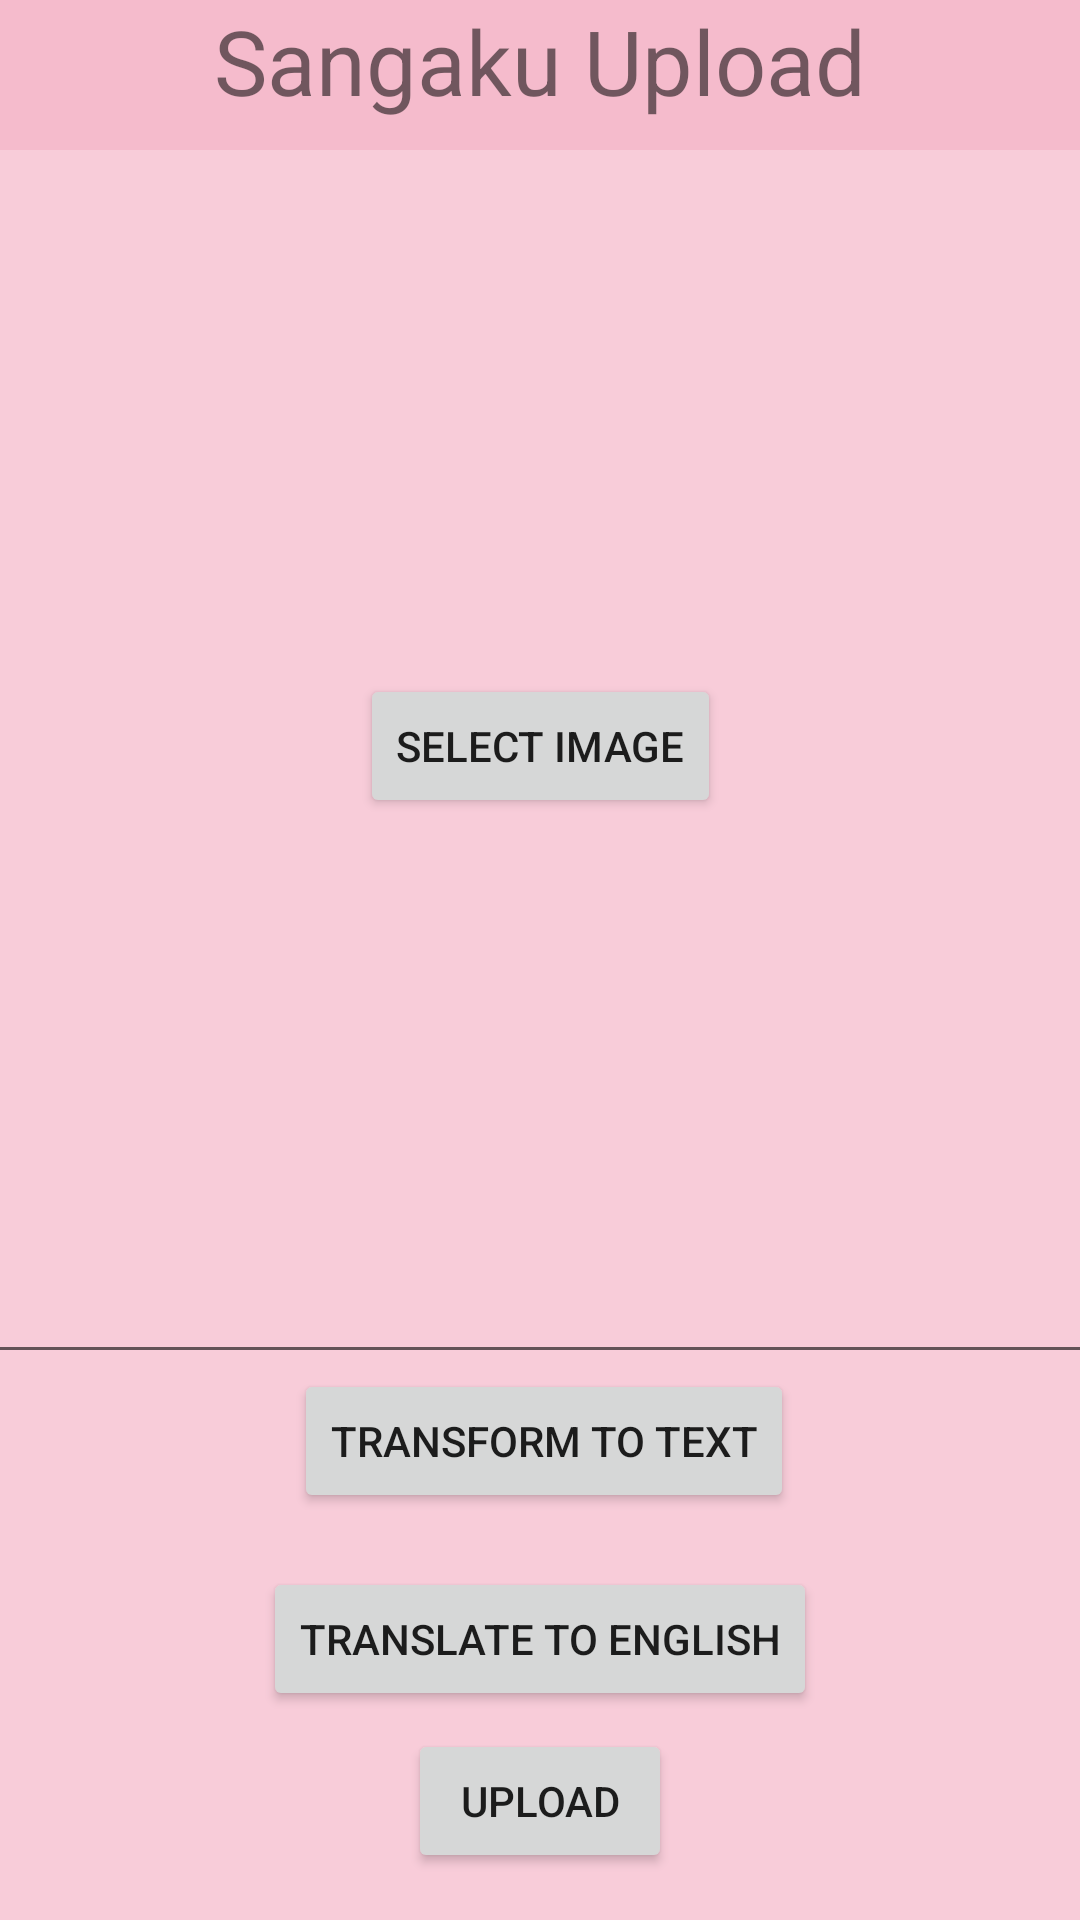

The Android layout XML behind this screen, and the referenced resources:
<!-- AndroidManifest.xml: application theme Theme.Japanese_Learn_App -->
<!-- res/layout/activity_sangaku_upload.xml -->
<?xml version="1.0" encoding="utf-8"?>
<androidx.constraintlayout.widget.ConstraintLayout xmlns:android="http://schemas.android.com/apk/res/android"
    xmlns:app="http://schemas.android.com/apk/res-auto"
    xmlns:tools="http://schemas.android.com/tools"
    android:layout_width="match_parent"
    android:layout_height="match_parent"
    android:background="?attr/JPBGColour"
    tools:context=".Sangaku_Upload">

    <FrameLayout
        android:id="@+id/frameLayout"
        android:layout_width="match_parent"
        android:layout_height="50dp"
        android:background="@color/deep_pink"
        app:layout_constraintEnd_toEndOf="parent"
        app:layout_constraintTop_toTopOf="parent">

        <TextView
            android:id="@+id/textView4"
            android:layout_width="match_parent"
            android:layout_height="match_parent"
            android:gravity="center_horizontal"
            android:text="Sangaku Upload"
            android:textAlignment="center"
            android:textSize="30dp" />
    </FrameLayout>

    <Button
        android:id="@+id/Selectbtn"
        android:layout_width="wrap_content"
        android:layout_height="wrap_content"
        android:text="Select image"
        app:layout_constraintBottom_toBottomOf="parent"
        app:layout_constraintEnd_toEndOf="parent"
        app:layout_constraintStart_toStartOf="parent"
        app:layout_constraintTop_toBottomOf="@+id/frameLayout"
        app:layout_constraintVertical_bias="0.322" />

    <Button
        android:id="@+id/uplbtn"
        android:layout_width="wrap_content"
        android:layout_height="wrap_content"
        android:text="Upload"
        app:layout_constraintBottom_toBottomOf="parent"
        app:layout_constraintEnd_toEndOf="parent"
        app:layout_constraintStart_toStartOf="parent"
        app:layout_constraintTop_toBottomOf="@+id/Selectbtn"
        app:layout_constraintVertical_bias="0.951" />

    <ImageView
        android:id="@+id/image_upload"
        android:layout_width="194dp"
        android:layout_height="167dp"
        app:layout_constraintBottom_toTopOf="@+id/Selectbtn"
        app:layout_constraintEnd_toEndOf="parent"
        app:layout_constraintStart_toStartOf="parent"
        app:layout_constraintTop_toBottomOf="@+id/frameLayout"
        tools:srcCompat="@tools:sample/avatars" />


    <Button
        android:id="@+id/transbtn"
        android:layout_width="wrap_content"
        android:layout_height="wrap_content"
        android:layout_marginBottom="72dp"
        android:text="Transform to text"
        app:layout_constraintBottom_toTopOf="@+id/uplbtn"
        app:layout_constraintEnd_toEndOf="parent"
        app:layout_constraintHorizontal_bias="0.507"
        app:layout_constraintStart_toStartOf="parent"
        tools:ignore="MissingConstraints" />

    <EditText
        android:id="@+id/editTextTextPersonName"

        android:layout_width="372dp"
        android:layout_height="219dp"
        android:layout_marginBottom="32dp"
        android:ems="10"
        android:inputType="textMultiLine"
        android:lines="8"
        android:text=""
        app:layout_constraintBottom_toTopOf="@+id/transbtn"
        app:layout_constraintEnd_toEndOf="parent"
        app:layout_constraintHorizontal_bias="0.497"
        app:layout_constraintStart_toStartOf="parent"
        app:layout_constraintTop_toBottomOf="@+id/Selectbtn"
        tools:ignore="MissingConstraints" />

    <Button
        android:id="@+id/transEnbtn"
        android:layout_width="wrap_content"
        android:layout_height="wrap_content"
        android:layout_marginTop="12dp"
        android:text="Translate to English"
        app:layout_constraintBottom_toTopOf="@+id/uplbtn"
        app:layout_constraintEnd_toEndOf="parent"
        app:layout_constraintStart_toStartOf="parent"
        app:layout_constraintTop_toBottomOf="@+id/transbtn" />


</androidx.constraintlayout.widget.ConstraintLayout>
<!-- resources referenced by this layout -->
<resources>
  <color name="deep_pink">#f5bbcc</color>
  <style name="Theme.Japanese_Learn_App" parent="Theme.MaterialComponents.DayNight.DarkActionBar">
          
          <item name="colorPrimary">@color/purple_500</item>
          <item name="colorPrimaryVariant">@color/purple_700</item>
          <item name="colorOnPrimary">@color/white</item>
          
          <item name="colorSecondary">@color/teal_200</item>
          <item name="colorSecondaryVariant">@color/teal_700</item>
          <item name="colorOnSecondary">@color/black</item>
          
          <item name="android:statusBarColor" tools:targetApi="l">?attr/colorPrimaryVariant</item>
          <item name="JPBGColour">#f8ccd9</item>
          <item name="Upper_JPBGColour">@color/deep_pink</item>
          
      </style>
  <color name="purple_500">#FF6200EE</color>
  <color name="purple_700">#FF3700B3</color>
  <color name="white">#FFFFFFFF</color>
  <color name="teal_200">#FF03DAC5</color>
  <color name="teal_700">#FF018786</color>
  <color name="black">#FF000000</color>
</resources>
